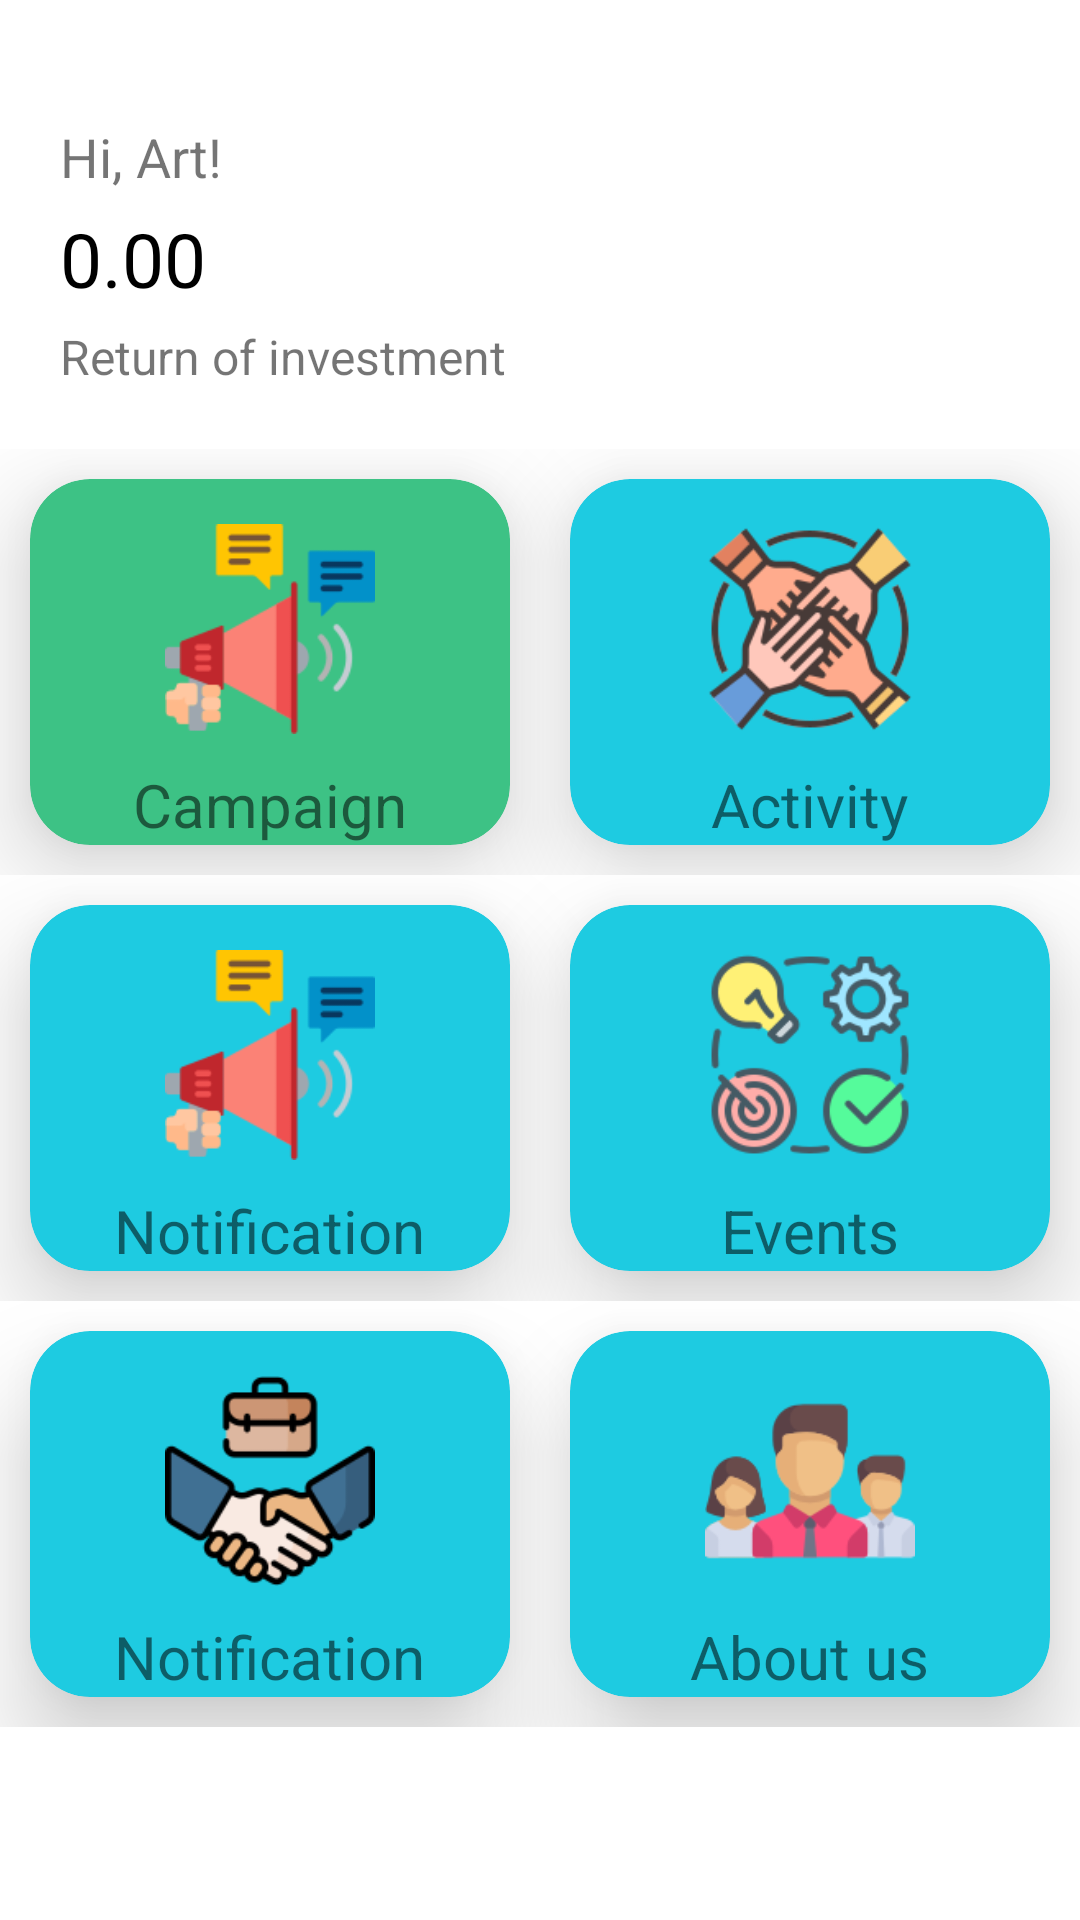

Produce the Android XML layout that renders to this screen, including the resource entries it uses.
<!-- AndroidManifest.xml: application theme Theme.Agrifund -->
<!-- res/layout/fragment_dashboard.xml -->
<?xml version="1.0" encoding="utf-8"?>
<FrameLayout xmlns:android="http://schemas.android.com/apk/res/android"
    xmlns:app="http://schemas.android.com/apk/res-auto"
    xmlns:tools="http://schemas.android.com/tools"
    android:layout_width="match_parent"
    android:layout_height="match_parent"
    android:orientation="vertical"
    tools:context=".ui.dashboard.DashboardFragment">

    <LinearLayout android:layout_width="match_parent"
                  android:layout_height="match_parent"
                  android:orientation="vertical">
        <LinearLayout android:layout_width="match_parent"
            android:layout_height="wrap_content"
            android:orientation="vertical">
            <TextView android:layout_width="match_parent"
                android:layout_height="wrap_content"
                android:id="@+id/WelcomeMsg"
                android:text="Hi, Art!"
                android:textSize="18dp"
                android:layout_marginLeft="20dp"
                android:layout_marginTop="40dp"/>

            <TextView android:layout_width="match_parent"
                android:layout_height="wrap_content"
                android:text="0.00"
                android:textSize="25dp"
                android:textColor="@color/black"
                android:layout_marginLeft="20dp"
                android:layout_marginTop="5dp"/>
            <TextView android:layout_width="match_parent"
                android:layout_height="wrap_content"
                android:text="Return of investment"
                android:textSize="16dp"
                android:layout_marginLeft="20dp"
                android:layout_marginTop="5dp"/>



        </LinearLayout>

        <LinearLayout android:layout_width="match_parent"
            android:layout_height="wrap_content"
            android:orientation="horizontal"
            android:layout_marginTop="20dp">
            <androidx.cardview.widget.CardView
                android:layout_width="100dp"
                android:layout_height="match_parent"
                android:id="@+id/CampaignCard"
                android:layout_margin="10dp"
                app:cardElevation="20dp"
                android:layout_weight="1"
                app:cardBackgroundColor="#3dc285"
                app:cardCornerRadius="20dp">
                <RelativeLayout
                    android:layout_width="match_parent"
                    android:layout_height="match_parent">
                    <TextView
                        android:layout_width="wrap_content"
                        android:layout_height="wrap_content"
                        android:text="Campaign"
                        android:textSize="20sp"
                        android:layout_marginTop="10dp"
                        android:layout_centerHorizontal="true"
                        android:layout_below="@+id/CampImg"/>
                    <ImageView
                        android:layout_width="70dp"
                        android:layout_height="70dp"
                        android:id="@+id/CampImg"
                        android:src="@drawable/campaignbg"
                        android:layout_marginTop="15dp"
                        android:layout_centerHorizontal="true"/>
                </RelativeLayout>
            </androidx.cardview.widget.CardView>

            <androidx.cardview.widget.CardView
                android:layout_width="100dp"
                android:layout_height="match_parent"
                android:id="@+id/ActvityCard"
                android:layout_margin="10dp"
                app:cardElevation="20dp"
                app:cardBackgroundColor="#1ecbe1"
                android:layout_weight="1"
                app:cardCornerRadius="20dp">
                <RelativeLayout
                    android:layout_width="match_parent"
                    android:layout_height="match_parent">
                    <TextView
                        android:layout_width="wrap_content"
                        android:layout_height="wrap_content"
                        android:text="Activity"
                        android:textSize="20sp"
                        android:layout_marginTop="10dp"
                        android:layout_centerHorizontal="true"
                        android:layout_below="@+id/Activity"/>
                    <ImageView
                        android:layout_width="70dp"
                        android:layout_height="70dp"
                        android:id="@+id/Activity"
                        android:src="@drawable/activity"
                        android:layout_marginTop="15dp"
                        android:layout_centerHorizontal="true"/>
                </RelativeLayout>
            </androidx.cardview.widget.CardView>
        </LinearLayout>

        <LinearLayout android:layout_width="match_parent"
            android:layout_height="wrap_content"
            android:orientation="horizontal">
            <androidx.cardview.widget.CardView
                android:layout_width="100dp"
                android:layout_height="match_parent"
                android:id="@+id/NotifCard"
                android:layout_margin="10dp"
                app:cardElevation="20dp"
                android:layout_weight="1"
                app:cardBackgroundColor="#1ecbe1"
                app:cardCornerRadius="20dp">
                <RelativeLayout
                    android:layout_width="match_parent"
                    android:layout_height="match_parent">
                    <TextView
                        android:layout_width="wrap_content"
                        android:layout_height="wrap_content"
                        android:text="Notification"
                        android:textSize="20sp"
                        android:layout_marginTop="10dp"
                        android:layout_centerHorizontal="true"
                        android:layout_below="@+id/Notification"/>
                    <ImageView
                        android:layout_width="70dp"
                        android:layout_height="70dp"
                        android:id="@+id/Notification"
                        android:src="@drawable/campaignbg"
                        android:layout_marginTop="15dp"
                        android:layout_centerHorizontal="true"/>
                </RelativeLayout>
            </androidx.cardview.widget.CardView>

            <androidx.cardview.widget.CardView
                android:layout_width="100dp"
                android:layout_height="match_parent"
                android:id="@+id/EventsCard"
                android:layout_margin="10dp"
                app:cardElevation="20dp"
                app:cardBackgroundColor="#1ecbe1"
                android:layout_weight="1"
                app:cardCornerRadius="20dp">
                <RelativeLayout
                    android:layout_width="match_parent"
                    android:layout_height="match_parent">
                    <TextView
                        android:layout_width="wrap_content"
                        android:layout_height="wrap_content"
                        android:id="@+id/Profile"
                        android:text="Events"
                        android:textSize="20sp"
                        android:layout_marginTop="10dp"
                        android:layout_centerHorizontal="true"
                        android:layout_below="@+id/Events"/>
                    <ImageView
                        android:layout_width="70dp"
                        android:layout_height="70dp"
                        android:id="@+id/Events"
                        android:src="@drawable/activitybg"
                        android:layout_marginTop="15dp"
                        android:layout_centerHorizontal="true"/>
                </RelativeLayout>
            </androidx.cardview.widget.CardView>
        </LinearLayout>

        <LinearLayout android:layout_width="match_parent"
            android:layout_height="wrap_content"
            android:orientation="horizontal">
            <androidx.cardview.widget.CardView
                android:layout_width="100dp"
                android:layout_height="match_parent"
                android:id="@+id/BusinessCard"
                android:layout_margin="10dp"
                app:cardElevation="20dp"
                android:layout_weight="1"
                app:cardBackgroundColor="#1ecbe1"
                app:cardCornerRadius="20dp">
                <RelativeLayout
                    android:layout_width="match_parent"
                    android:layout_height="match_parent">
                    <TextView
                        android:layout_width="wrap_content"
                        android:layout_height="wrap_content"
                        android:text="Notification"
                        android:textSize="20sp"
                        android:layout_marginTop="10dp"
                        android:layout_centerHorizontal="true"
                        android:layout_below="@+id/Business"/>
                    <ImageView
                        android:layout_width="70dp"
                        android:layout_height="70dp"
                        android:id="@+id/Business"
                        android:src="@drawable/business"
                        android:layout_marginTop="15dp"
                        android:layout_centerHorizontal="true"/>
                </RelativeLayout>
            </androidx.cardview.widget.CardView>

            <androidx.cardview.widget.CardView
                android:layout_width="100dp"
                android:layout_height="match_parent"
                android:id="@+id/AboutUsCard"
                android:layout_margin="10dp"
                app:cardElevation="20dp"
                app:cardBackgroundColor="#1ecbe1"
                android:layout_weight="1"
                app:cardCornerRadius="20dp">
                <RelativeLayout
                    android:layout_width="match_parent"
                    android:layout_height="match_parent">
                    <TextView
                        android:layout_width="wrap_content"
                        android:layout_height="wrap_content"
                        android:text="About us"
                        android:textSize="20sp"
                        android:layout_marginTop="10dp"
                        android:layout_centerHorizontal="true"
                        android:layout_below="@+id/About"/>
                    <ImageView
                        android:layout_width="70dp"
                        android:layout_height="70dp"
                        android:id="@+id/About"
                        android:src="@drawable/aboutus"
                        android:layout_marginTop="15dp"
                        android:layout_centerHorizontal="true"/>
                </RelativeLayout>
            </androidx.cardview.widget.CardView>
        </LinearLayout>


    </LinearLayout>

</FrameLayout>
<!-- resources referenced by this layout -->
<resources>
  <!-- drawable aboutus: png bitmap (drawable, 6211 bytes) -->
  <!-- drawable activity: png bitmap (drawable, 9209 bytes) -->
  <!-- drawable activitybg: png bitmap (drawable, 8439 bytes) -->
  <!-- drawable business: png bitmap (drawable, 6871 bytes) -->
  <!-- drawable campaignbg: png bitmap (drawable, 4472 bytes) -->
  <style name="Theme.Agrifund" parent="Theme.MaterialComponents.DayNight.DarkActionBar">
          
          <item name="colorPrimary">@color/purple_500</item>
          <item name="colorPrimaryVariant">@color/purple_700</item>
          <item name="colorOnPrimary">@color/white</item>
          
          <item name="colorSecondary">@color/teal_200</item>
          <item name="colorSecondaryVariant">@color/teal_700</item>
          <item name="colorOnSecondary">@color/black</item>
          
          <item name="android:statusBarColor">?attr/colorPrimaryVariant</item>
          
      </style>
  <!-- not gathered from this repository: default colours our renderer supplied (Android Studio template values) -->
  <color name="purple_500">#FF6200EE</color>
  <color name="purple_700">#FF3700B3</color>
  <color name="teal_200">#FF03DAC5</color>
  <color name="teal_700">#FF018786</color>
  <color name="black">#FF000000</color>
  <color name="white">#FFFFFFFF</color>
</resources>
